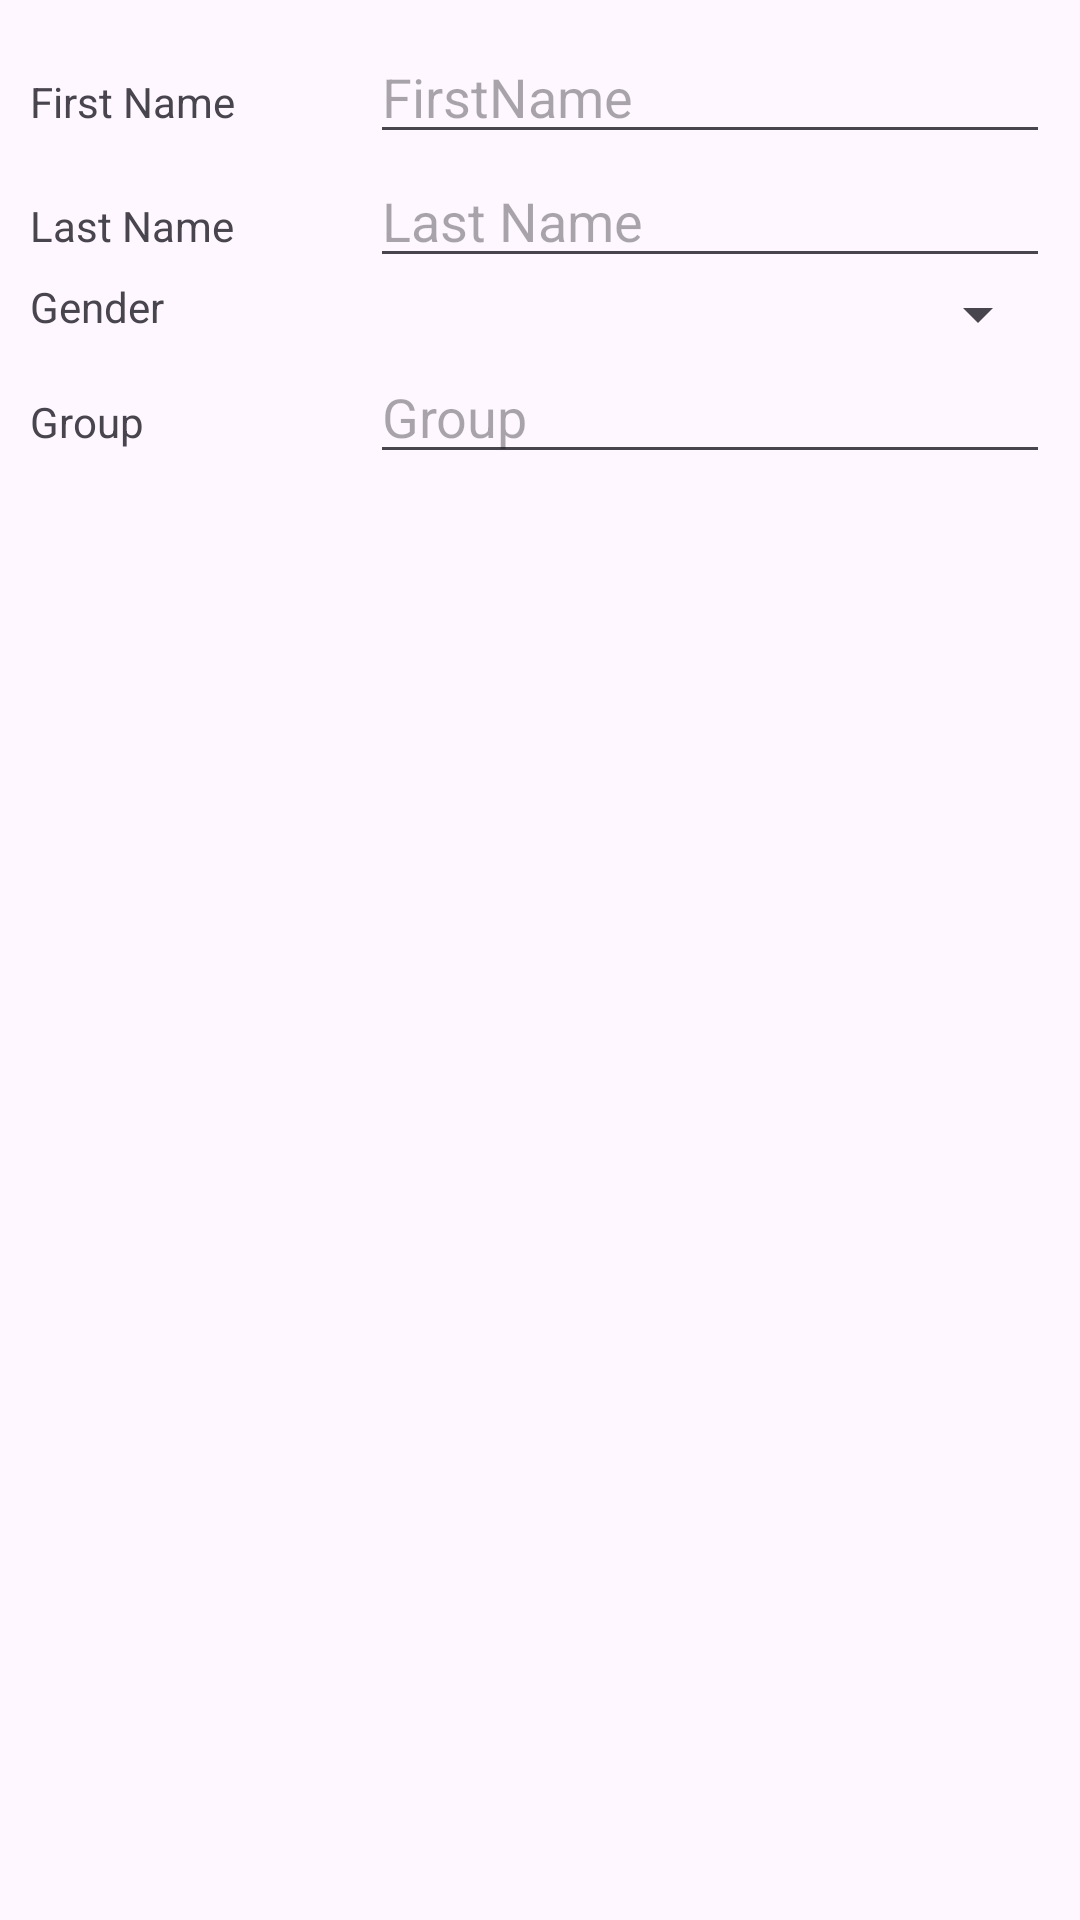

Here is an Android app screen rendered from its layout file. Give the layout XML and the strings, colors and styles it references.
<!-- AndroidManifest.xml: application theme Theme.Sportclub -->
<!-- res/layout/activity_add_member.xml -->
<?xml version="1.0" encoding="utf-8"?>
<LinearLayout xmlns:android="http://schemas.android.com/apk/res/android"
    xmlns:app="http://schemas.android.com/apk/res-auto"
    xmlns:tools="http://schemas.android.com/tools"
    android:id="@+id/main"
    android:orientation="vertical"
    android:padding="10dp"
    android:layout_marginTop="100dp"
    android:layout_width="match_parent"
    android:layout_height="match_parent"
    tools:context=".AddMemberActivity">

    <LinearLayout
        android:orientation="horizontal"
        android:layout_width="match_parent"
        android:weightSum="3"
        android:layout_height="wrap_content">

        <TextView
            android:text="First Name"
            android:layout_weight="1"
            android:layout_width="0dp"
            android:layout_height="wrap_content">

        </TextView>

        <EditText
            android:id="@+id/firstName"
            android:hint="FirstName"
            android:layout_weight="2"
            android:layout_width="0dp"
            android:layout_height="wrap_content">
        </EditText>

    </LinearLayout>

    <LinearLayout
        android:orientation="horizontal"
        android:layout_width="match_parent"
        android:weightSum="3"
        android:layout_height="wrap_content">

        <TextView
            android:text="Last Name"
            android:layout_weight="1"
            android:layout_width="0dp"
            android:layout_height="wrap_content">

        </TextView>

        <EditText
            android:id="@+id/lastName"
            android:hint="Last Name"
            android:layout_weight="2"
            android:layout_width="0dp"
            android:layout_height="wrap_content">
        </EditText>
    </LinearLayout>

    <LinearLayout
        android:orientation="horizontal"
        android:layout_width="match_parent"
        android:weightSum="3"
        android:layout_height="wrap_content">

        <TextView
            android:text="Gender"
            android:layout_weight="1"
            android:layout_width="0dp"
            android:layout_height="wrap_content">

        </TextView>

        <Spinner
            android:id="@+id/spinner"
            android:layout_weight="2"
            android:layout_width="0dp"
            android:layout_height="wrap_content">
        </Spinner>

    </LinearLayout>

    <LinearLayout
        android:orientation="horizontal"
        android:layout_width="match_parent"
        android:weightSum="3"
        android:layout_height="wrap_content">

        <TextView
            android:text="Group"
            android:layout_weight="1"
            android:layout_width="0dp"
            android:layout_height="wrap_content">

        </TextView>

        <EditText
            android:id="@+id/group"
            android:hint="Group"
            android:layout_weight="2"
            android:layout_width="0dp"
            android:layout_height="wrap_content">
        </EditText>

    </LinearLayout>


</LinearLayout>
<!-- resources referenced by this layout -->
<resources>
  <style name="Theme.Sportclub" parent="Base.Theme.Sportclub" />
  <style name="Base.Theme.Sportclub" parent="Theme.Material3.DayNight">
          
          
      </style>
</resources>
